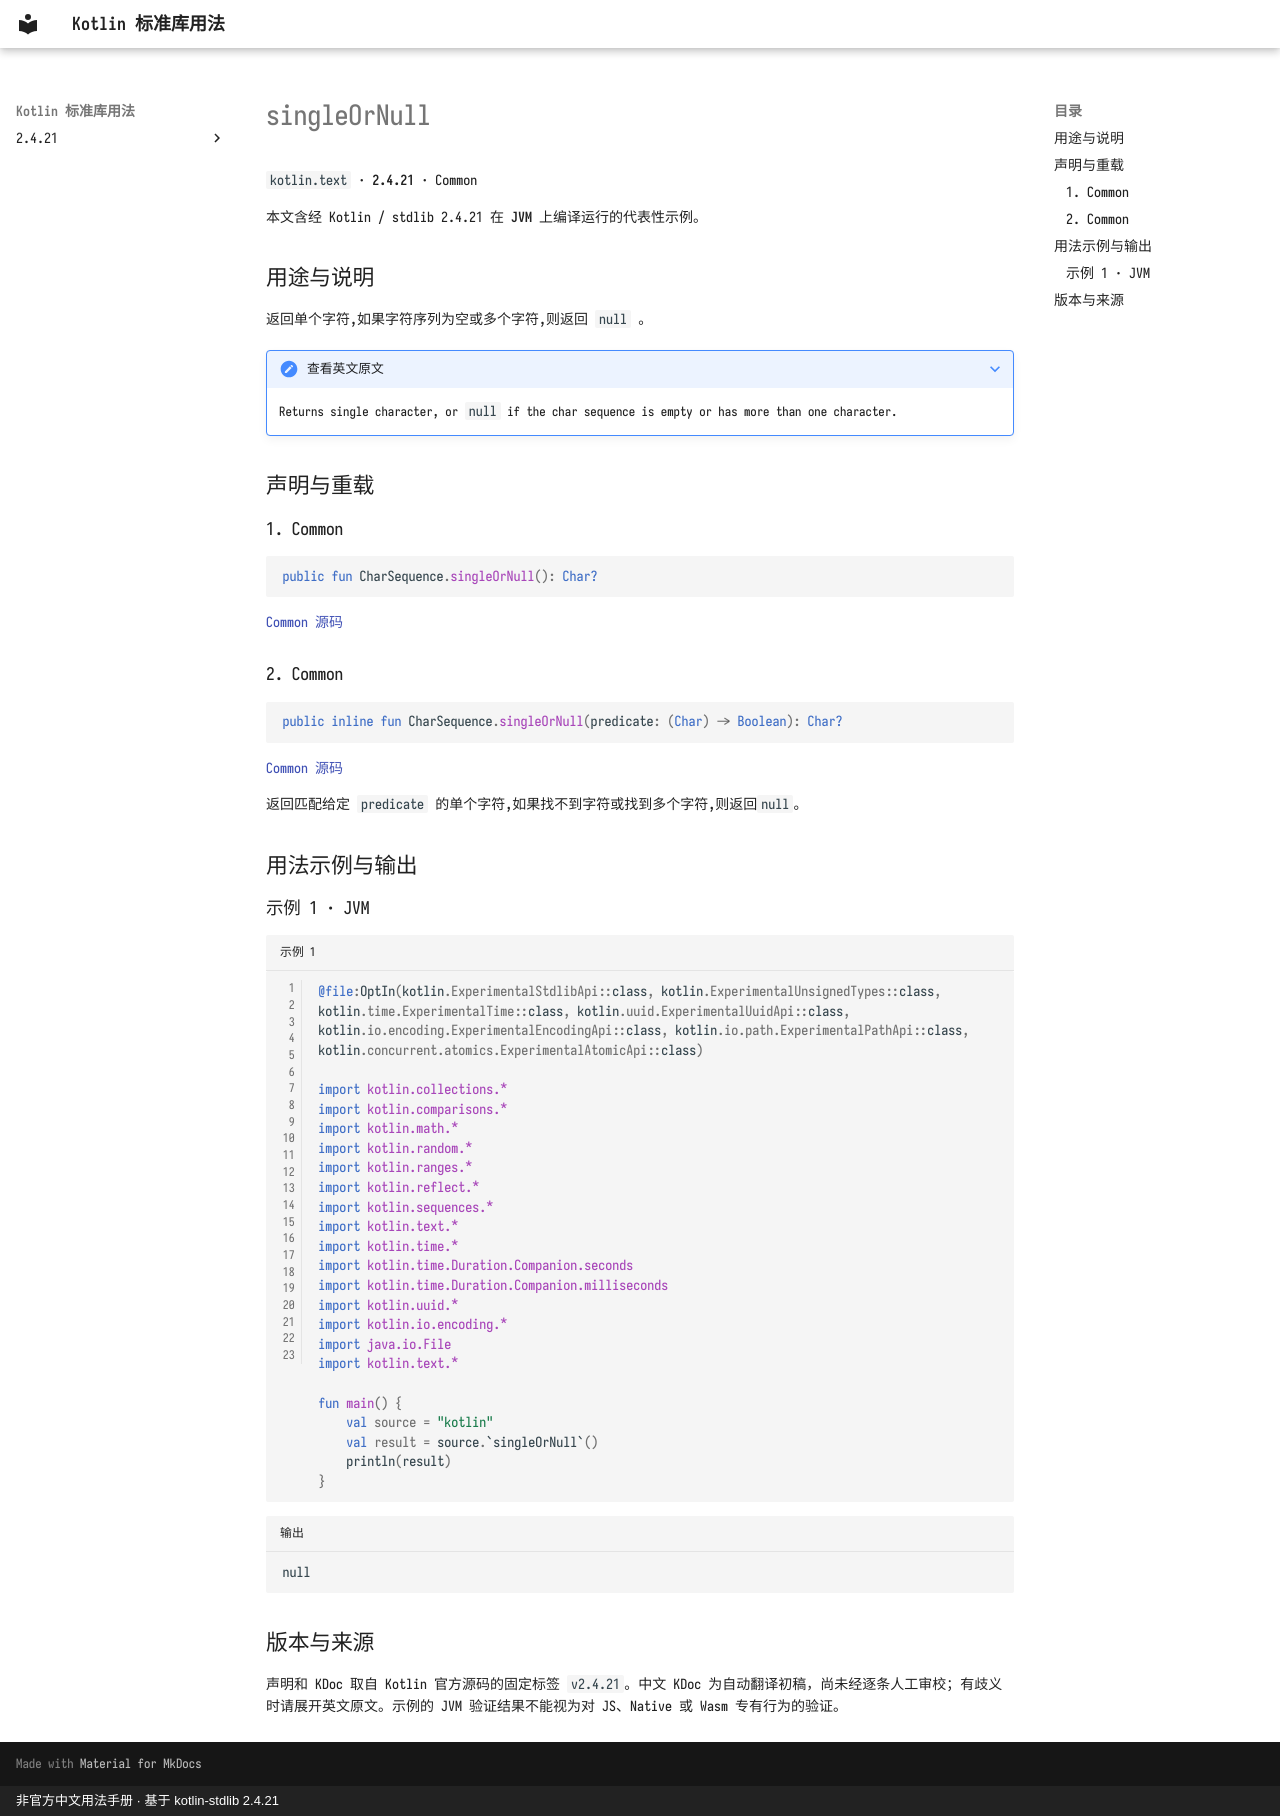

repository: oooooooko/kotlin-stdlib-docs · page: zh/api/kotlin.text/singleornull--02aaa8d9/index.html · generator: mkdocs · copyright: 非官方中文用法手册 · 基于 kotlin-stdlib 2.4.21

# singleOrNull

`kotlin.text` · **2.4.21** · Common

本文含经 Kotlin / stdlib 2.4.21 在 **JVM** 上编译运行的代表性示例。

## 用途与说明

返回单个字符,如果字符序列为空或多个字符,则返回 `null` 。

??? note "查看英文原文"

    Returns single character, or `null` if the char sequence is empty or has more than one character.

## 声明与重载

### 1. Common

```kotlin
public fun CharSequence.singleOrNull(): Char?
```

[Common 源码](https://github.com/JetBrains/kotlin/blob/v2.4.21/libraries/stdlib/common/src/generated/_Strings.kt#L306)

### 2. Common

```kotlin
public inline fun CharSequence.singleOrNull(predicate: (Char) -> Boolean): Char?
```

[Common 源码](https://github.com/JetBrains/kotlin/blob/v2.4.21/libraries/stdlib/common/src/generated/_Strings.kt#L313)

返回匹配给定 `predicate` 的单个字符,如果找不到字符或找到多个字符,则返回`null`。

## 用法示例与输出

### 示例 1 · JVM

```kotlin title="示例 1" linenums="1"
@file:OptIn(kotlin.ExperimentalStdlibApi::class, kotlin.ExperimentalUnsignedTypes::class, kotlin.time.ExperimentalTime::class, kotlin.uuid.ExperimentalUuidApi::class, kotlin.io.encoding.ExperimentalEncodingApi::class, kotlin.io.path.ExperimentalPathApi::class, kotlin.concurrent.atomics.ExperimentalAtomicApi::class)

import kotlin.collections.*
import kotlin.comparisons.*
import kotlin.math.*
import kotlin.random.*
import kotlin.ranges.*
import kotlin.reflect.*
import kotlin.sequences.*
import kotlin.text.*
import kotlin.time.*
import kotlin.time.Duration.Companion.seconds
import kotlin.time.Duration.Companion.milliseconds
import kotlin.uuid.*
import kotlin.io.encoding.*
import java.io.File
import kotlin.text.*

fun main() {
    val source = "kotlin"
    val result = source.`singleOrNull`()
    println(result)
}
```

```text title="输出"
null
```

## 版本与来源

声明和 KDoc 取自 Kotlin 官方源码的固定标签 `v2.4.21`。中文 KDoc 为自动翻译初稿，尚未经逐条人工审校；有歧义时请展开英文原文。示例的 JVM 验证结果不能视为对 JS、Native 或 Wasm 专有行为的验证。
